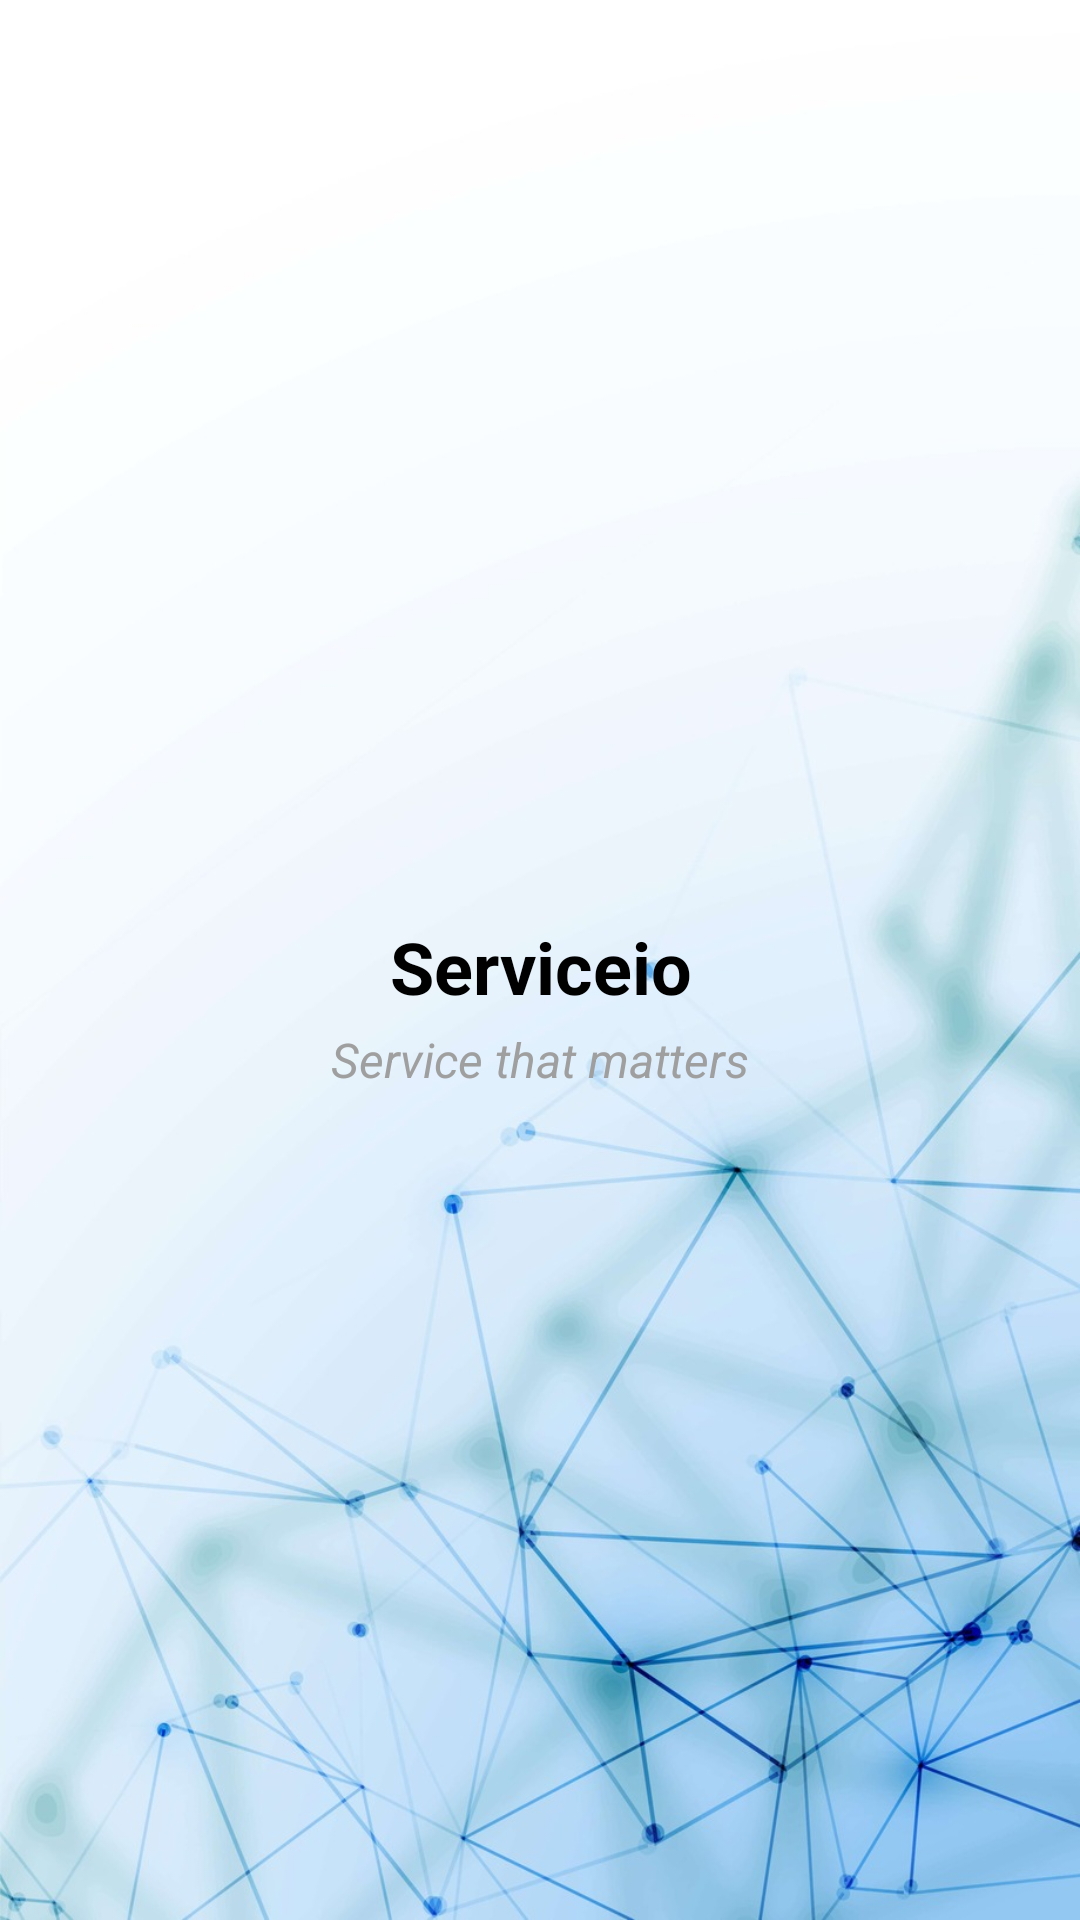

Produce the Android XML layout that renders to this screen, including the resource entries it uses.
<!-- AndroidManifest.xml: activity theme Theme.Splash -->
<!-- res/layout/activity_splash.xml -->
<?xml version="1.0" encoding="utf-8"?>
<androidx.constraintlayout.widget.ConstraintLayout xmlns:android="http://schemas.android.com/apk/res/android"
    xmlns:app="http://schemas.android.com/apk/res-auto"
    android:layout_width="match_parent"
    android:layout_height="match_parent"
    android:background="@drawable/back_2"
    >


    <androidx.constraintlayout.widget.ConstraintLayout
        android:id="@+id/parent"
        android:layout_width="wrap_content"
        android:layout_height="wrap_content"

        app:layout_constraintBottom_toBottomOf="parent"
        app:layout_constraintEnd_toEndOf="parent"
        app:layout_constraintStart_toStartOf="parent"
        app:layout_constraintTop_toTopOf="parent"
        app:layout_constraintVertical_bias="0.31">

        <ImageView
            android:id="@+id/logo"
            android:layout_width="120dp"
            android:layout_height="120dp"
            android:elevation="10dp"
            android:src="@drawable/logo_2"
            app:layout_constraintBottom_toBottomOf="parent"
            app:layout_constraintEnd_toEndOf="parent"
            app:layout_constraintStart_toStartOf="parent"
            app:layout_constraintTop_toTopOf="parent"
            app:layout_constraintVertical_bias="0.35000002" />

        <TextView
            android:id="@+id/textView"
            android:layout_width="wrap_content"
            android:layout_height="wrap_content"
            android:layout_marginTop="20dp"
            android:elevation="10dp"
            android:text="Serviceio"
            android:textColor="@color/black"
            android:textSize="24sp"
            android:textStyle="bold"
            app:layout_constraintEnd_toEndOf="@+id/logo"
            app:layout_constraintStart_toStartOf="@+id/logo"
            app:layout_constraintTop_toBottomOf="@+id/logo" />


        <TextView
            android:layout_width="wrap_content"
            android:layout_height="wrap_content"
            android:layout_marginTop="4dp"
            android:elevation="10dp"
            android:text="Service that matters"
            android:textColor="@color/grey_5"
            android:textSize="16sp"
            android:textStyle="italic"
            app:layout_constraintEnd_toEndOf="@+id/logo"
            app:layout_constraintStart_toStartOf="@+id/logo"
            app:layout_constraintTop_toBottomOf="@+id/textView" />

    </androidx.constraintlayout.widget.ConstraintLayout>


</androidx.constraintlayout.widget.ConstraintLayout>
<!-- resources referenced by this layout -->
<resources>
  <color name="black">#FF000000</color>
  <color name="grey_5">#9F9F9F</color>
  <!-- drawable back_2: jpg bitmap (drawable, 111462 bytes) -->
  <style name="Theme.Splash" parent="Theme.Serviceio">
          <item name="android:windowBackground">@color/black_3</item>
          <item name="android:statusBarColor" tools:targetApi="l">@color/black_3</item>
      </style>
  <style name="Theme.Serviceio" parent="Theme.MaterialComponents.Light.NoActionBar">
          
          <item name="colorPrimary">@color/blue_8</item>
          <item name="colorPrimaryVariant">@color/purple_700</item>
          <item name="colorOnPrimary">@color/white</item>
          
          <item name="colorSecondary">@color/teal_200</item>
          <item name="colorSecondaryVariant">@color/teal_700</item>
          <item name="colorOnSecondary">@color/black</item>
          
          <item name="android:statusBarColor" tools:targetApi="l">@color/black_3</item>
          
  
          <item name="bottomNavigationStyle">@style/BottomNav</item>
      </style>
  <color name="black_3">#020202</color>
  <color name="blue_8">#3285FF</color>
  <color name="purple_700">#FF3700B3</color>
  <color name="white">#FFFFFFFF</color>
  <color name="teal_200">#FF03DAC5</color>
  <color name="teal_700">#FF018786</color>
  <style name="BottomNav" parent="Widget.MaterialComponents.BottomNavigationView.Colored">
          <item name="materialThemeOverlay">@style/ThemeOverlay.App.BottomNavigationView</item>
      </style>
  <style name="ThemeOverlay.App.BottomNavigationView" parent="">
          <item name="colorPrimary">@color/black</item>
          <item name="colorOnPrimary">@color/white</item>
      </style>
</resources>
